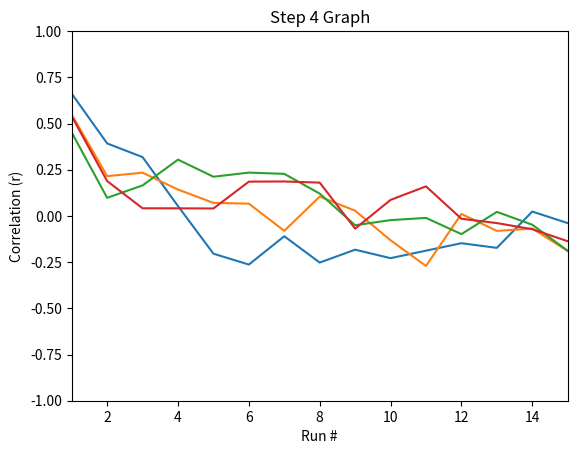

Generate this figure with matplotlib:
# [redacted]
# computer code in accordance with the UAB Academic Integrity
# Code and the UAB CS Honor Code. We have read the UAB
# Academic Integrity Code and understand that any breach of the
# Code may result in severe penalties.
# [redacted]
# Date: 04/03/23

import matplotlib.pyplot as plt
import numpy.random as np

def shuffleDecks(combs, start, end, type):
    split1 = list(combs[start-1:end//2])
    split2 = list(combs[(start + (end//2))-1:end-1])
        
    combinations = []
    if(type == 1):
        while(len(split1) != 0 and len(split2) != 0):
            deckChoice = np.randint(1,3)
            if(deckChoice == 1):
                combinations.append(split1.pop(0));
            elif(deckChoice == 2):
                combinations.append(split2.pop(0));
                
        if(len(split1) == 0):
            combinations.extend(split2)
        else:
            combinations.extend(split1)

    elif(type == 2):

        while(len(split1) != 0 or len(split2) != 0):
            p1 = len(split1) / len(split1 + split2)
            p2 = len(split2) / len(split1 + split2)
            val = np.choice(2, 1, p=[p1, p2])
            if(val[0] == 0):
                combinations.append(split1.pop(0))
            else:
                combinations.append(split2.pop(0))

    return combinations

def calculateCorrelations(iterations, start, end, step):

    set1 = list(range(start,end))
    if(step == 1):
        combinations = shuffleDecks(set1, start, end, step)
    elif(step == 2):
        combinations = shuffleDecks(set1, start, end, step)
        
    correlations = []
    sumi = sum(set1)
    sumsq = sum([i * i for i in set1])
    sqsum = sumi*sumi

    for j in range(iterations):
        x = 0
        for i in range(end-1):
            x += ((i+1)*combinations[i])
        y = (end-1)*x
        numerator = (y - sqsum)
        denominator = (((end-1) * sumsq) - (sqsum))
        r = numerator / denominator
        correlations.append(r)
        combinations = shuffleDecks(combinations, start, end, step)
    
    return correlations

def plotR(correlations, count):
    title = "Step " + str(count) + " Graph"
    plt.title(title)
    plt.xlabel("Run #")
    plt.ylabel("Correlation (r)")
    plt.axis([1, 15, -1, 1])
    xVal = list(range(1,16))
    plt.plot(xVal, correlations)
    plt.show()

def main():

    count = 0
    iterations = 15
    start = 1
    end = 53

    correlations = calculateCorrelations(iterations, start, end, 1)
    count += 1
    plotR(correlations, count)
    
    correlations = calculateCorrelations(iterations, start, end, 2)
    count += 1
    plotR(correlations, count)

    iterations = 15
    start = 1
    end = 105

    correlations = calculateCorrelations(iterations, start, end, 1)
    count += 1
    plotR(correlations, count)

    correlations = calculateCorrelations(iterations, start, end, 2)
    count += 1
    plotR(correlations, count)

if __name__ == "__main__":
    main() 